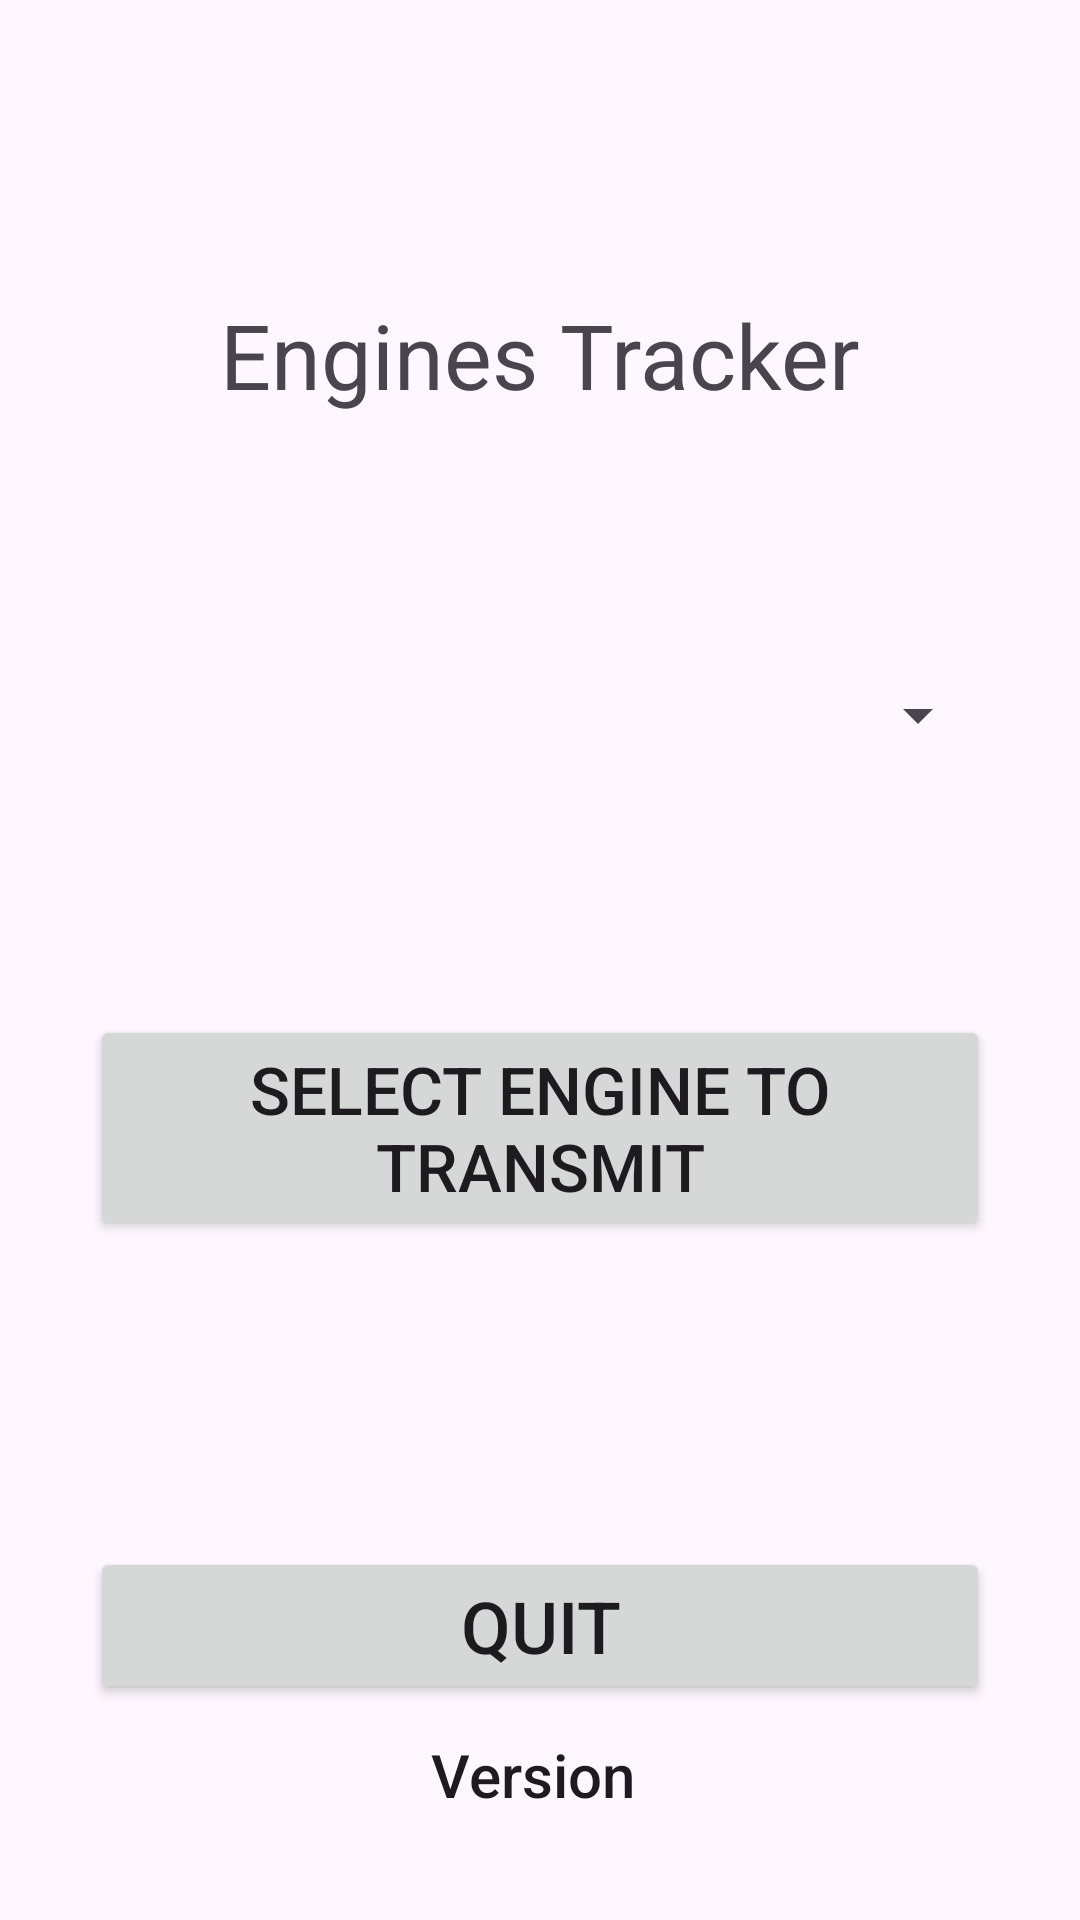

Here is an Android app screen rendered from its layout file. Give the layout XML and the strings, colors and styles it references.
<!-- AndroidManifest.xml: application theme Theme.HolidayEngineUpdater -->
<!-- res/layout/main.xml -->
<?xml version="1.0" encoding="utf-8"?>
<RelativeLayout xmlns:android="http://schemas.android.com/apk/res/android"
    xmlns:tools="http://schemas.android.com/tools"
    android:id="@+id/relativeLayout1"
    android:layout_width="fill_parent"
    android:layout_height="wrap_content"
    android:layout_weight="0.29"
    android:padding="30dip"
    android:orientation="vertical" >

    <TextView
        android:id="@+id/textView1"
        android:layout_width="fill_parent"
        android:layout_height="wrap_content"
        android:layout_alignParentTop="true"
        android:layout_marginTop="68dp"
        android:gravity="center_horizontal"
        android:text="@string/title_label"
        android:textSize="30sp" />

    <Spinner
        android:id="@+id/engine_spinner"
        android:layout_width="fill_parent"
        android:layout_height="50dp"
        android:layout_below="@+id/textView1"
        android:layout_marginTop="75dp"
        android:scrollbarSize="6dp" />

    <Button
        android:id="@+id/track_engine_button"
        android:layout_width="fill_parent"
        android:layout_height="wrap_content"
        android:layout_below="@+id/engine_spinner"
        android:layout_marginTop="75dp"
        android:text="@string/track_santa_label"
        android:textSize="22sp" />


    <Button
        android:id="@+id/quit_button"
        android:layout_width="fill_parent"
        android:layout_height="wrap_content"
        android:layout_above="@+id/versionText"
        android:layout_marginBottom="5dp"
        android:text="@string/quit_label"
        android:textSize="24sp" />

    <TextView
        android:id="@+id/versionText"
        android:layout_width="match_parent"
        android:layout_height="37dp"
        android:layout_alignParentBottom="true"
        android:gravity="center"
        android:text="Version "
        android:textAppearance="@style/TextAppearance.AppCompat.Body2"
        android:textSize="20sp"
        tools:visibility="visible" />

</RelativeLayout>
<!-- resources referenced by this layout -->
<resources>
  <string name="quit_label">Quit</string>
  <string name="title_label">Engines Tracker</string>
  <string name="track_santa_label">Select Engine to Transmit</string>
  <style name="Theme.HolidayEngineUpdater" parent="Base.Theme.HolidayEngineUpdater" />
  <style name="Base.Theme.HolidayEngineUpdater" parent="Theme.Material3.DayNight.NoActionBar">
          
          
      </style>
</resources>
